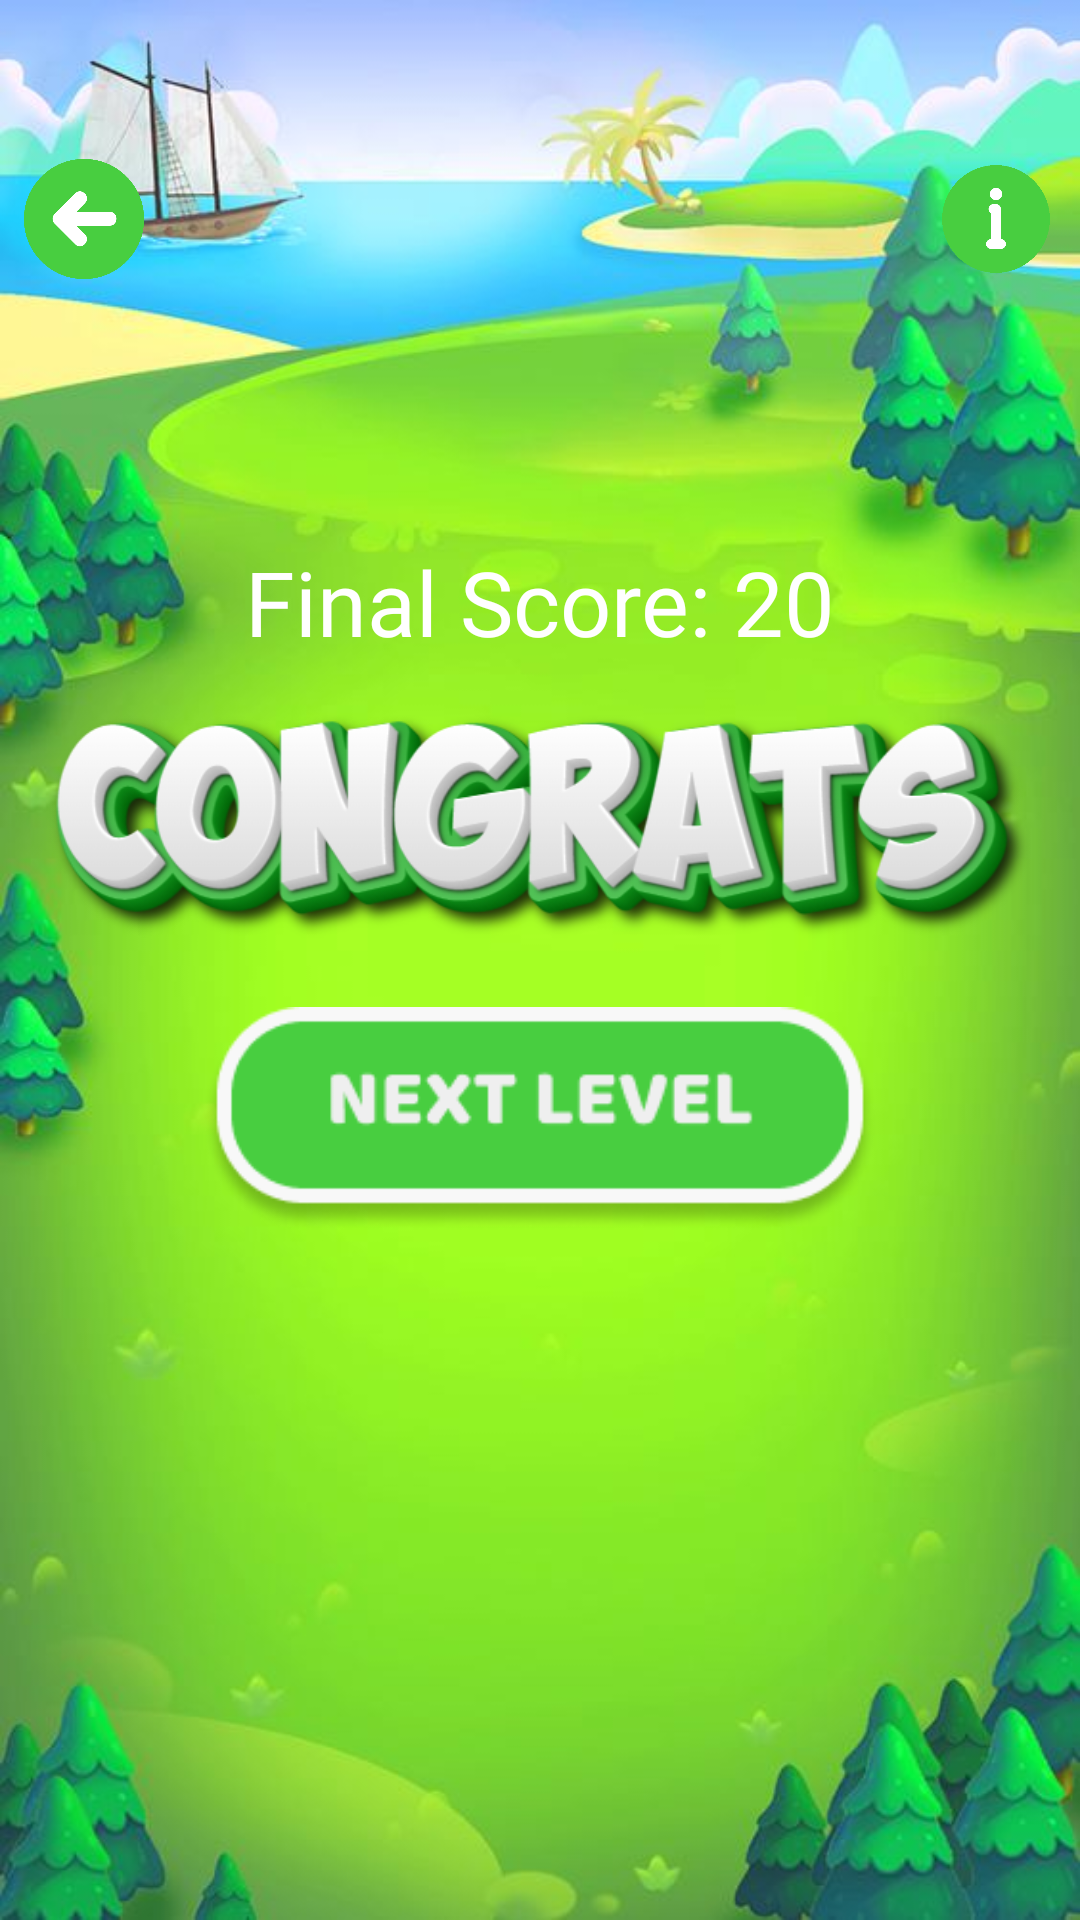

Here is an Android app screen rendered from its layout file. Give the layout XML and the strings, colors and styles it references.
<!-- AndroidManifest.xml: application theme Theme.AnimalMatchUp -->
<!-- res/layout/fragment_congrats_screen.xml -->
<?xml version="1.0" encoding="utf-8"?>
<RelativeLayout xmlns:android="http://schemas.android.com/apk/res/android"
    xmlns:tools="http://schemas.android.com/tools"
    android:layout_width="match_parent"
    android:layout_height="match_parent"
    tools:context=".play.CongratsScreen"
    android:background="@drawable/background">

    <LinearLayout
        android:layout_width="match_parent"
        android:layout_height="match_parent"
        android:orientation="vertical">

        <LinearLayout
            android:layout_width="match_parent"
            android:layout_height="wrap_content"
            android:orientation="horizontal"
            android:layout_marginTop="45dp"
            android:padding="8dp">

            <RelativeLayout
                android:layout_width="match_parent"
                android:layout_height="match_parent">

                <ImageView
                    android:id="@+id/back_btn"
                    android:layout_width="40dp"
                    android:layout_height="40dp"
                    android:src="@drawable/back"
                    android:layout_centerVertical="true"
                    android:layout_alignParentStart="true"
                    android:elevation="10dp"/>

                <ImageView
                    android:id="@+id/info_btn"
                    android:layout_width="40dp"
                    android:layout_height="40dp"
                    android:src="@drawable/info"
                    android:layout_centerVertical="true"
                    android:layout_alignParentEnd="true"
                    android:elevation="10dp"/>

            </RelativeLayout>

        </LinearLayout>

        <LinearLayout
            android:layout_width="match_parent"
            android:layout_height="match_parent"
            android:gravity="center"
            android:orientation="vertical"
            android:layout_marginTop="-150dp">

            <TextView
                android:id="@+id/final_score"
                android:layout_width="match_parent"
                android:layout_height="wrap_content"
                android:text="Final Score: 20"
                android:gravity="center"
                android:textColor="@color/white"
                android:textSize="30dp"
                android:fontFamily="@font/baloo2_bold"/>

            <ImageView
                android:layout_width="match_parent"
                android:layout_height="110dp"
                android:src="@drawable/congrats" />

            <ImageView
                android:layout_marginTop="5dp"
                android:id="@+id/next_level_btn"
                android:layout_width="match_parent"
                android:layout_height="75dp"
                android:src="@drawable/next_level_btn"/>

        </LinearLayout>



    </LinearLayout>

</RelativeLayout>
<!-- resources referenced by this layout -->
<resources>
  <color name="white">#FFFFFFFF</color>
  <!-- drawable back: png bitmap (drawable-xxhdpi, 6968 bytes) -->
  <!-- drawable background: jpg bitmap (drawable-xxhdpi, 42988 bytes) -->
  <!-- drawable congrats: png bitmap (drawable-xxhdpi, 106708 bytes) -->
  <!-- drawable info: png bitmap (drawable-xxhdpi, 7468 bytes) -->
  <!-- drawable next_level_btn: png bitmap (drawable-xxhdpi, 6942 bytes) -->
  <style name="Theme.AnimalMatchUp" parent="Theme.MaterialComponents.DayNight.NoActionBar">
          
          <item name="colorPrimary">@color/purple_500</item>
          <item name="colorPrimaryVariant">@color/purple_700</item>
          <item name="colorOnPrimary">@color/white</item>
          
          <item name="colorSecondary">@color/teal_200</item>
          <item name="colorSecondaryVariant">@color/teal_700</item>
          <item name="colorOnSecondary">@color/black</item>
          
          <item name="android:statusBarColor" tools:targetApi="21">?attr/colorPrimaryVariant</item>
          
          <item name="android:windowTranslucentStatus">true</item>
          <item name="android:windowTranslucentNavigation">true</item>
      </style>
  <color name="purple_500">#FF6200EE</color>
  <color name="purple_700">#FF3700B3</color>
  <color name="teal_200">#FF03DAC5</color>
  <color name="teal_700">#FF018786</color>
  <color name="black">#FF000000</color>
</resources>
